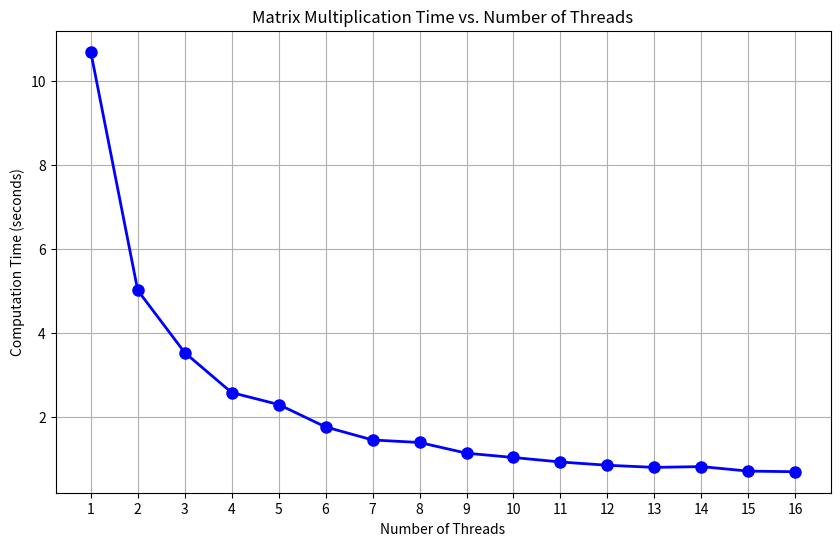

Write Python code to recreate this figure.
import numpy as np
import matplotlib.pyplot as plt

# Simulating computation times for different numbers of threads (1 to 16)
threads = np.arange(1, 17)
times = np.array([
    np.random.uniform(10, 12) / t for t in threads  # Simulating inverse relation (more threads, less time)
])

# Plotting the computation times
plt.figure(figsize=(10, 6))
plt.plot(threads, times, marker='o', color='blue', linestyle='-', linewidth=2, markersize=8)
plt.title("Matrix Multiplication Time vs. Number of Threads")
plt.xlabel("Number of Threads")
plt.ylabel("Computation Time (seconds)")
plt.xticks(threads)
plt.grid(True)
plt.show()